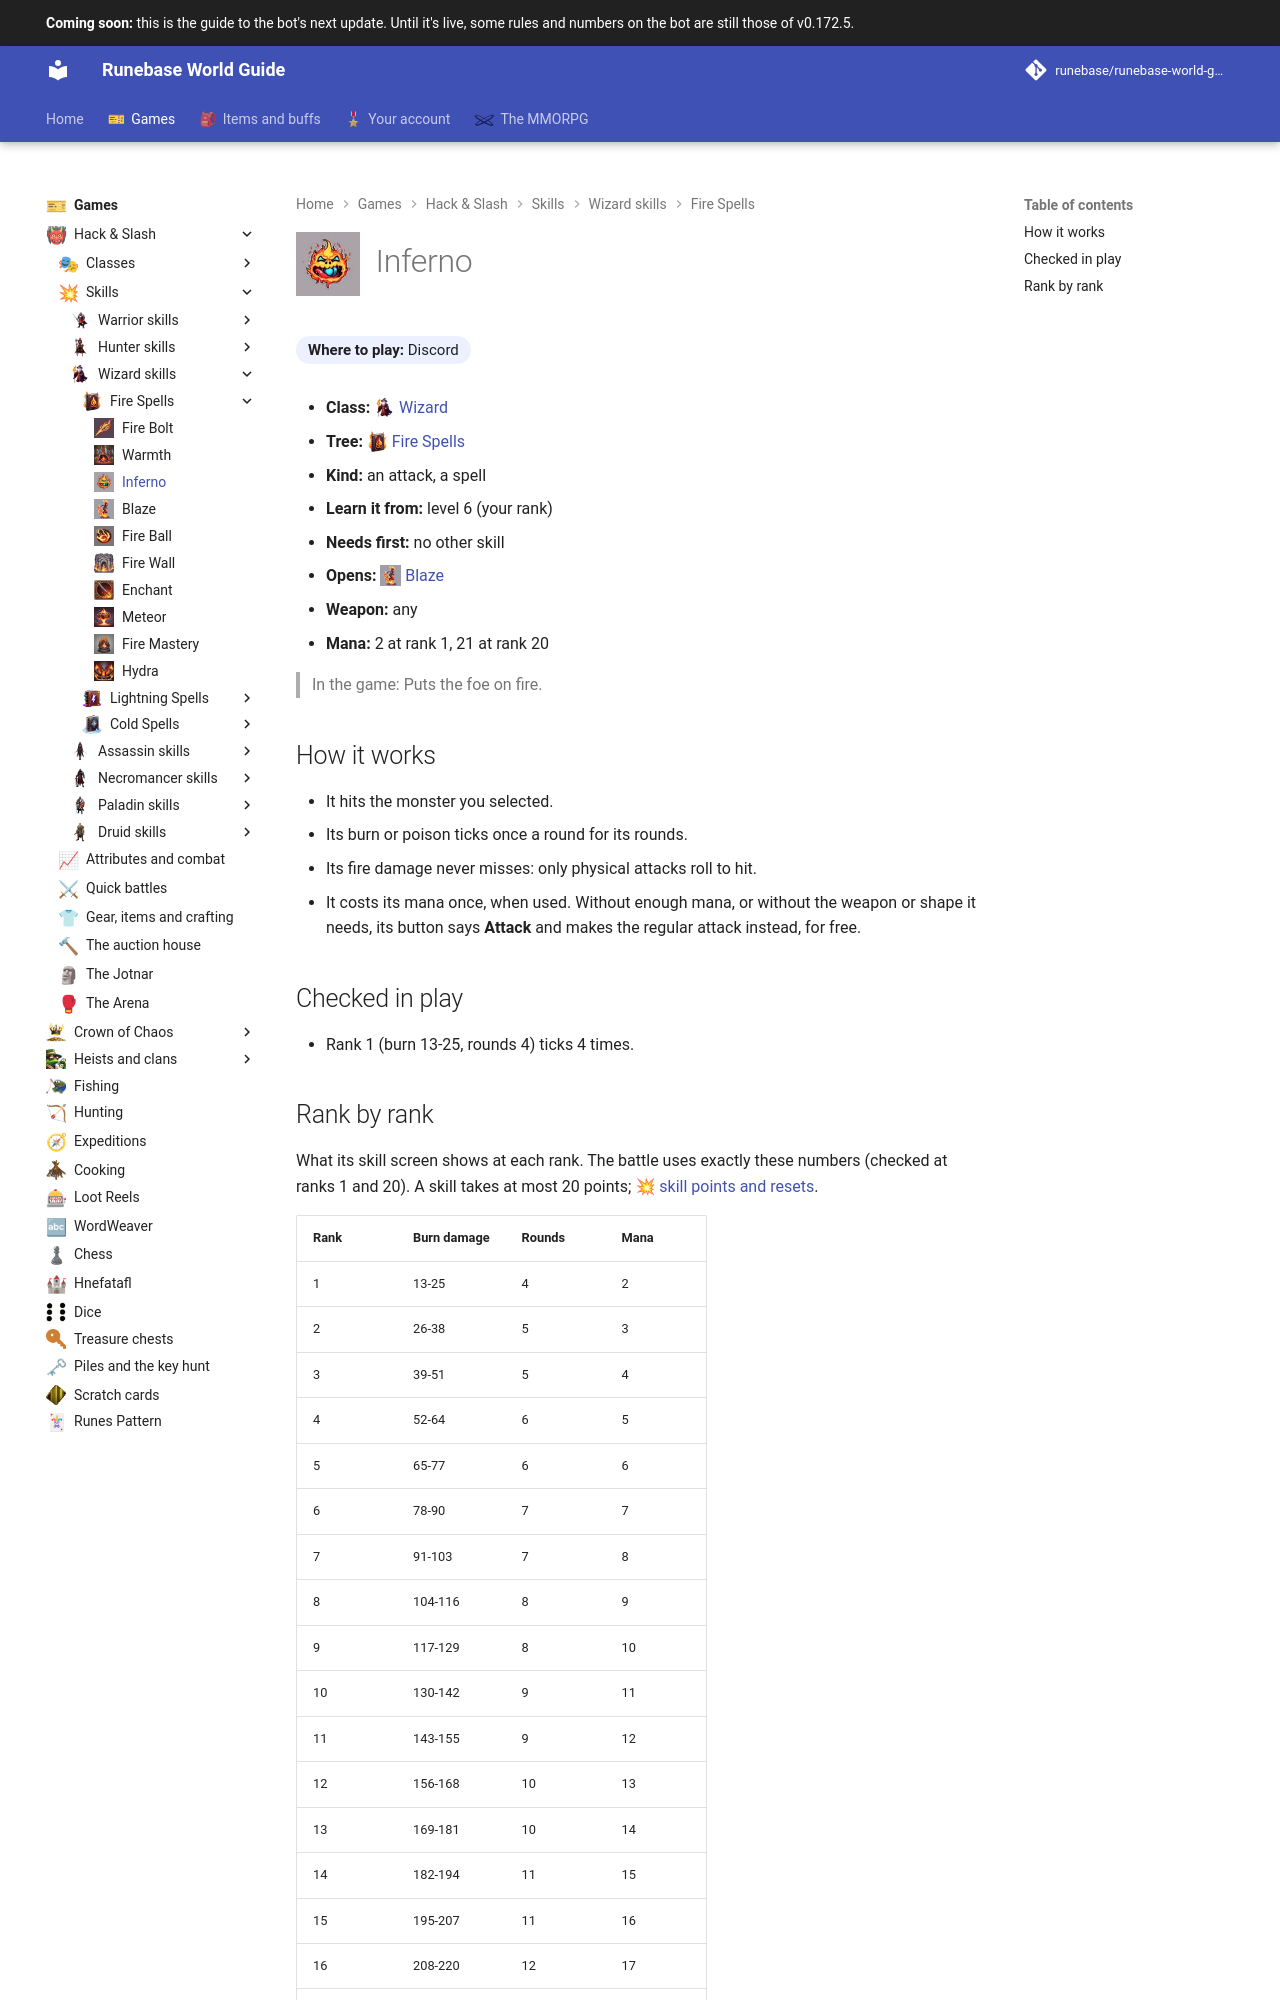

repository: Runebase/runebase-world-guide · page: next/games/hack-and-slash/skills/wizard/fire-spells/inferno/index.html · generator: mkdocs

---
title: "Inferno"
icon: guide/nav
nav_icon: "assets/icons/skill/wizard/inferno.webp"
---

# ![Inferno](../../../../../assets/icons/skill/wizard/inferno.webp){ .gi .gi-title width="64" height="64" loading="lazy" } Inferno

**Where to play:** Discord
{ .where-to-play }

- **Class:** <span class="gi-m">![](../../../../../assets/icons/class/wizard.webp){ .gi .gi-mention width="20" height="20" loading="lazy" }&nbsp;[Wizard](../../../classes/wizard.md)</span>
- **Tree:** <span class="gi-m">![](../../../../../assets/icons/skill-tree/fire-spells.webp){ .gi .gi-mention width="20" height="20" loading="lazy" }&nbsp;[Fire Spells](index.md)</span>
- **Kind:** an attack, a spell
- **Learn it from:** level 6 (your rank)
- **Needs first:** no other skill
- **Opens:** <span class="gi-m">![](../../../../../assets/icons/skill/wizard/blaze.webp){ .gi .gi-mention width="20" height="20" loading="lazy" }&nbsp;[Blaze](blaze.md)</span>
- **Weapon:** any
- **Mana:** 2 at rank 1, 21 at rank 20

> In the game: Puts the foe on fire.

## How it works

- It hits the monster you selected.
- Its burn or poison ticks once a round for its rounds.
- Its fire damage never misses: only physical attacks roll to hit.
- It costs its mana once, when used. Without enough mana, or without the weapon or shape it needs, its button says **Attack** and makes the regular attack instead, for free.

## Checked in play

- Rank 1 (burn 13-25, rounds 4) ticks 4 times.
